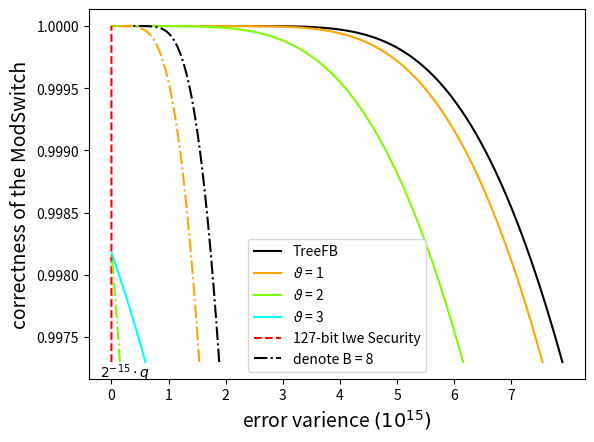

The script that saved this image:
import math
import numpy as np
import matplotlib.pyplot as plt

np.set_printoptions(suppress=True)

np.set_printoptions(precision=15)
q = 2 ** 32
q_2 = q*q
B = 4
B8 = 8
wBML1 = 2 * 1024/(2**1)
wBML2 = 2 * 1024/(2**2)
wBML3 = 2 * 1024/(2**3)

wFB = 2 * 1024
n = 630
a4 = n/48
y1 = np.empty(0)
y2 = np.empty(0)
y3 = np.empty(0)
y4 = np.empty(0)

y1_8 = np.empty(0)
y2_8 = np.empty(0)
y3_8 = np.empty(0)
y4_8 = np.empty(0)

xBML = np.empty(0)
xBML2 = np.empty(0)
xBML3 = np.empty(0)

xBML_8 = np.empty(0)
xBML2_8 = np.empty(0)
xBML3_8 = np.empty(0)

ylevel = np.empty(0)
xlevel = np.empty(0)

xFB = np.empty(0)
xFB_8 = np.empty(0)

c2 = q_2/(12*wFB*wFB)
c3 = n*q_2/(24*wFB*wFB)
for i in range( 3000,8000):
    taro = i/1000
    Proby = math.erf(taro/(2**(1/2)))
    a1 = q_2/(16*B*B*taro*taro)
    a1_8 = q_2/(16*B8*B8*taro*taro)

    bBML_x = a1 - q_2/(12*wBML1*wBML1) + 1/12 - n*q_2/(24*wBML1*wBML1) -a4
    bBML_x2 = a1 - q_2/(12*wBML2*wBML2) + 1/12 - n*q_2/(24*wBML2*wBML2) -a4
    bBML_x3 = a1 - q_2/(12*wBML3*wBML3) + 1/12 - n*q_2/(24*wBML3*wBML3) -a4

    bBML_x_8 = a1_8 - q_2/(12*wBML1*wBML1) + 1/12 - n*q_2/(24*wBML1*wBML1) -a4
    bBML_x2_8 = a1_8 - q_2/(12*wBML2*wBML2) + 1/12 - n*q_2/(24*wBML2*wBML2) -a4
    bBML_x3_8 = a1_8 - q_2/(12*wBML3*wBML3) + 1/12 - n*q_2/(24*wBML3*wBML3) -a4

    bFB_x = a1 - c2 + 1/12 - c3 -a4
    bFB_x_8 = a1_8 - c2 + 1/12 - c3 -a4


    if (bBML_x > 0):
        xBML = np.append(xBML, bBML_x)
        y1 = np.append(y1, Proby)
    if (bBML_x2 > 0):
        xBML2 = np.append(xBML2, bBML_x2)
        y2 = np.append(y2, Proby)
    if (bBML_x3 > 0):
        xBML3 = np.append(xBML3, bBML_x3)
        y3 = np.append(y3, Proby)
    if (bFB_x > 0):
        xFB = np.append(xFB, bFB_x)
        y4 = np.append(y4, Proby)

    if (bBML_x_8 > 0):
        xBML_8 = np.append(xBML_8, bBML_x_8)
        y1_8 = np.append(y1_8, Proby)
    if (bBML_x2_8 > 0):
        xBML2_8 = np.append(xBML2_8, bBML_x2_8)
        y2_8 = np.append(y2_8, Proby)
    if (bBML_x3_8 > 0):
        xBML3_8 = np.append(xBML3_8, bBML_x3_8)
        y3_8 = np.append(y3_8, Proby)
    if (bFB_x_8 > 0):
        xFB_8 = np.append(xFB_8, bFB_x_8)
        y4_8 = np.append(y4_8, Proby)

    xlevel = np.append(xlevel, 2**17)
    ylevel = np.append(ylevel, Proby)


plt.figure(dpi=100)
plt.plot(xFB, y4,  c='k',linestyle='-', label='TreeFB')
plt.plot(  xBML,y1, c='orange',linestyle='-', label='$\\vartheta$ = 1')
plt.plot(  xBML2,y2, c='lawngreen',linestyle='-', label='$ \\vartheta$ = 2')
plt.plot(  xBML3,y3, c='cyan',linestyle='-', label='$ \\vartheta$ = 3')
plt.plot(  xlevel,ylevel, c='red',linestyle='--', label='127-bit lwe Security')

plt.plot(xFB_8, y4_8, c='k',linestyle='-.')
plt.plot(  xBML_8,y1_8, c='orange',linestyle='-.')
plt.plot(  xBML2_8,y2_8, c='lawngreen',linestyle='-.')
plt.plot(  xBML3_8,y3_8, c='cyan',linestyle='-.')
plt.plot(  [],[], c='k',linestyle='-.', label='denote B = 8')


new_ticks = [7*pow(10,15), 6*pow(10,15), 5*pow(10,15), 4*pow(10,15), 3*pow(10,15), 2*pow(10,15), 1*pow(10,15), 0]
plt.xticks(new_ticks, ['7', '6', '5', '4', '3', '2', '1', '0'])

#plt.xlim(7*pow(10,15),-1000)



plt.text(xlevel[0]-0.2*10**15, ylevel[0],'$2^{-15}\cdot q$', va = 'top')


#ax=plt.axes()
#ax.spines['right'].set_visible(False)
#ax.spines['top'].set_visible(False)


#print(xFB)
#print(xBML2)
#print(xBML3)

plt.xlabel('error varience $ (10^{15})$', fontsize=14)
plt.ylabel('correctness of the ModSwitch', fontsize=14)
plt.legend()

plt.show()
